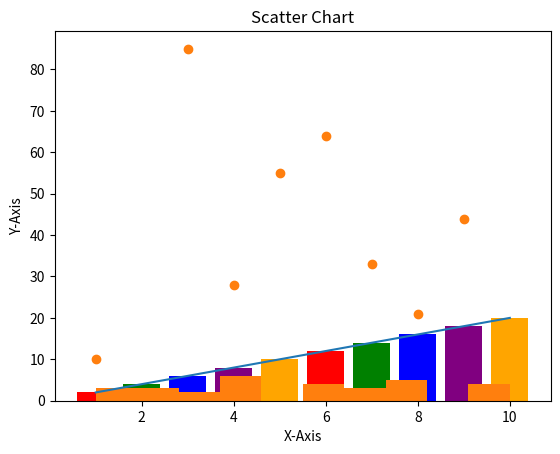

The script that saved this image:
#!/usr/bin/env python
# coding: utf-8

# In[1]:


#Exp no.6


# In[2]:


#Aim: To perform the Data Visualization using Matplotlib


# In[3]:


# [redacted]
# [redacted]
# Sec: C
# Subject: ET-1
# Date: 19/09/2025


# In[4]:


#importing the basic library 
import numpy as np
from matplotlib import pyplot as plt


# In[5]:


x=np.arange(1,11)


# In[6]:


x


# In[7]:


y= 2*x


# In[8]:


y


# LINE CHART

# In[9]:


plt.plot(x,y)
plt.title("Line Chart")
plt.xlabel("X-Axis")
plt.ylabel("Y-Axis")
plt.show()


# BAR CHART

# In[10]:


plt.bar(x,y)
plt.title("Bar Chart")
plt.xlabel("X-Axis")
plt.ylabel("Y-Axis")
plt.show()


# In[11]:


colors = ['red', 'green', 'blue', 'purple', 'orange']  # Match number of bars

plt.bar(x, y, color=colors)
plt.title("Bar Chart")
plt.xlabel("X-Axis")
plt.ylabel("Y-Axis")
plt.show()


# SCATTER PLOT

# In[12]:


a=(1,5,8,6,3,7,9,4)
b=(10,55,21,64,85,33,44,28)
plt.scatter(a,b)
plt.title("Scatter Chart")
plt.xlabel("X-Axis")
plt.ylabel("Y-Axis")
plt.show()


# HISTOGRAM

# In[13]:


H=[1,1,1,2,6,6,6,6,4,4,4,4,4,4,3,3,10,10,10,10,2,2,7,7,7,8,8,8,8,8]


# In[14]:


plt.hist(H)
plt.show()

